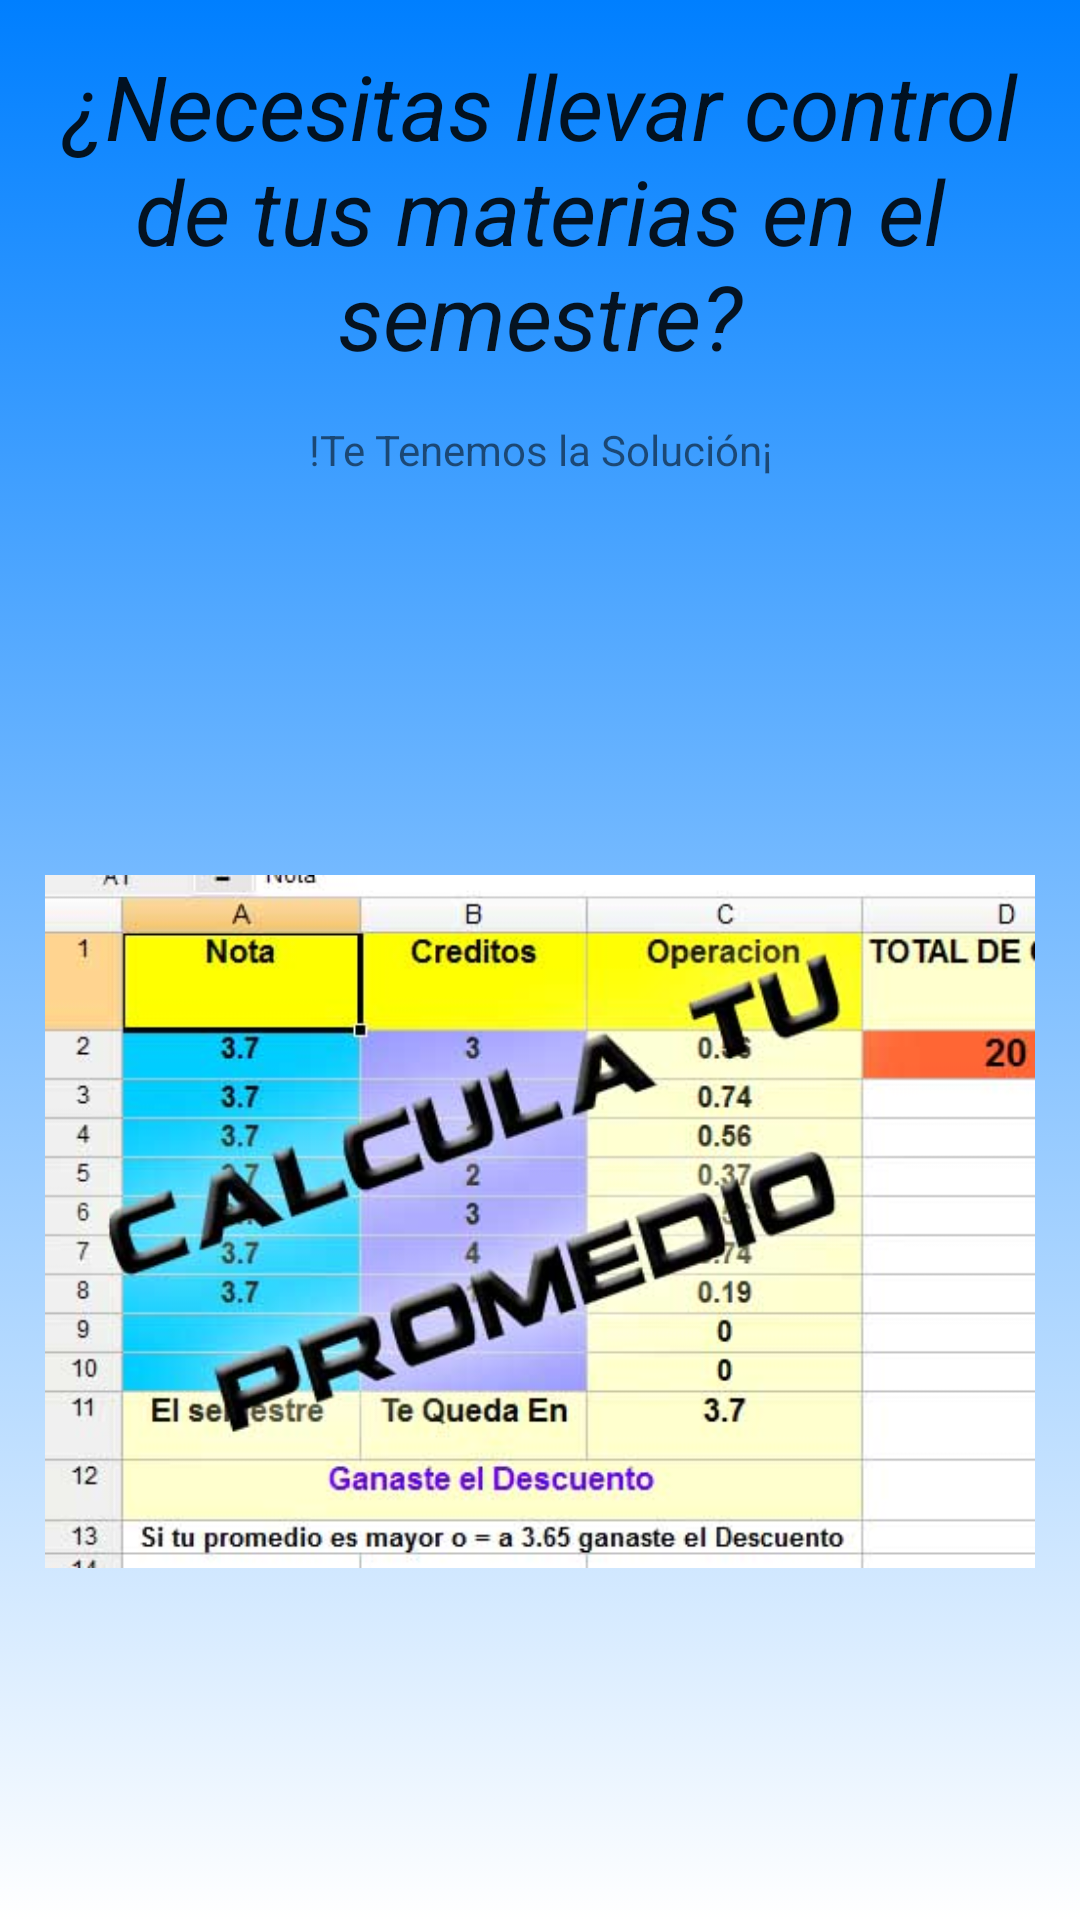

Layout XML and referenced resources for this Android screen:
<!-- AndroidManifest.xml: application theme AppTheme -->
<!-- res/layout/fragment_main.xml -->
<LinearLayout xmlns:android="http://schemas.android.com/apk/res/android"
    xmlns:tools="http://schemas.android.com/tools"
    android:layout_width="match_parent"
    android:layout_height="match_parent"
    android:orientation="vertical"
    android:padding="15dp"
    android:background="@drawable/background_fondo_inicio"
    android:paddingBottom="@dimen/activity_vertical_margin"
    android:paddingLeft="@dimen/activity_horizontal_margin"
    android:paddingRight="@dimen/activity_horizontal_margin"
    android:paddingTop="@dimen/activity_vertical_margin"
    tools:context="com.uninorte.promediocalculador.MainActivity$PlaceholderFragment" >

    <TextView
        android:id="@+id/textView1"
        android:layout_width="match_parent"
        android:layout_height="wrap_content"
        android:gravity="center"
        android:paddingBottom="15dp"
        android:textSize="30sp"
        android:text="@string/tituloinicio"
        android:textAppearance="?android:attr/textAppearanceLarge"
        android:textStyle="normal|italic" />

    <TextView
        android:id="@+id/textView3"
        android:layout_width="match_parent"
        android:layout_height="wrap_content"
        android:gravity="center"
        android:paddingBottom="30dp"
        android:text="@string/mensaje"
        android:textAppearance="?android:attr/textAppearanceSmall" />

    <ImageView
        android:id="@+id/imageView1"
        android:layout_width="match_parent"
        android:layout_height="0dp"
        android:layout_weight="0.26"
        android:src="@drawable/calcular_promedio" />

</LinearLayout>
<!-- resources referenced by this layout -->
<resources>
  <!-- drawable background_fondo_inicio (drawable) -->
  <?xml version="1.0" encoding="utf-8"?>
  <selector xmlns:android="http://schemas.android.com/apk/res/android">
  <item>
      <shape>
          <gradient
              android:angle="90"
              android:startColor="#FFFFFF"
              android:endColor="#007FFF"
              android:type="linear" />
      </shape>
  </item>
  </selector>
  <!-- drawable calcular_promedio: png bitmap (drawable-xxhdpi, 39004 bytes) -->
  <string name="mensaje">!Te Tenemos la Solución¡</string>
  <string name="tituloinicio">¿Necesitas llevar control de tus materias en el semestre?</string>
  <style name="AppTheme" parent="AppBaseTheme">
          
      </style>
  <style name="AppBaseTheme" parent="Theme.AppCompat.Light">
          
      </style>
</resources>
